Photos from the image-classification dataset "Rice Dataset" in the GitHub repository ummershakeel03/Rice-Leaf-Diseases-Classification. Its 3 classes are: bacterial leaf blight, brown spot, leaf blast.

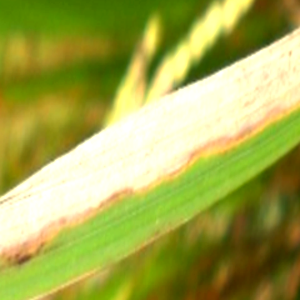
Label: bacterial leaf blight

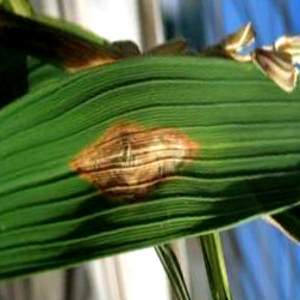
Label: leaf blast

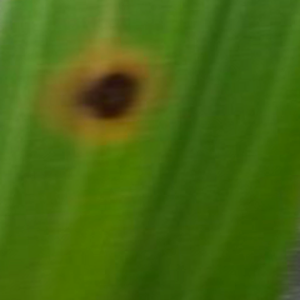
Label: brown spot

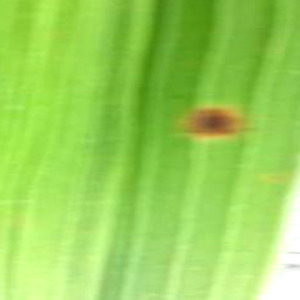
Label: brown spot

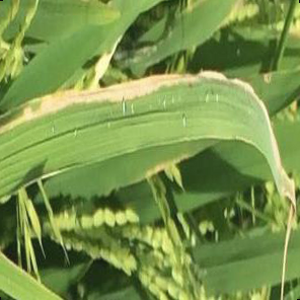
Label: bacterial leaf blight

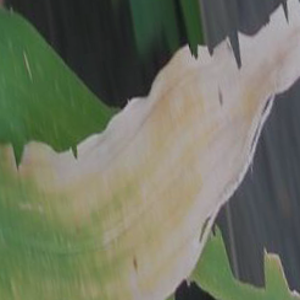
Label: bacterial leaf blight
